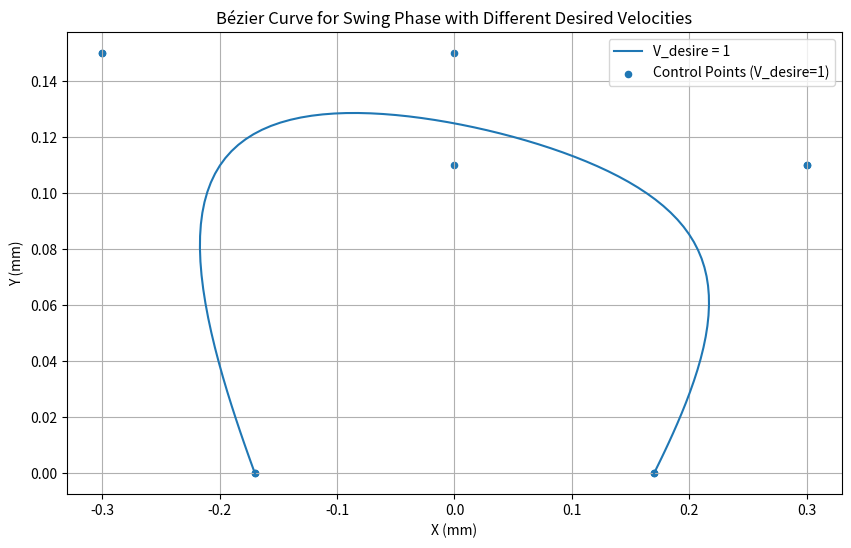

Reproduce this figure in Python.
import numpy as np
import matplotlib.pyplot as plt
from scipy.special import comb

def bezier_curve(t, control_points):
    """
    Calculate the Bézier curve at time t using the control points.
    Parameters:
        t (float): The parameter along the curve (0 <= t <= 1).
        control_points (list of tuples): List of control points [(x0, y0), (x1, y1), ...].
    Returns:
        (float, float): The (x, y) coordinates on the Bézier curve at time t.
    """
    n = len(control_points) - 1
    x, y = 0, 0
    for i, (px, py) in enumerate(control_points):
        # Binomial coefficient * control point * (1 - t)^(n - i) * t^i
        bernstein = comb(n, i) * (1 - t)**(n - i) * t**i
        x += bernstein * px
        y += bernstein * py

    return x, y

def generate_bezier_points(control_points, num_points=100):
    """
    Generate points on the Bézier curve using the control points.
    Parameters:
        control_points (list of tuples): List of control points [(x0, y0), (x1, y1), ...].
        num_points (int): Number of points to generate along the curve.
    Returns:
        (np.ndarray, np.ndarray): Arrays of x and y coordinates along the curve.
    """
    t_values = np.linspace(0, 1, num_points)
    x_vals, y_vals = [], []
    for t in t_values:
        x, y = bezier_curve(t, control_points)
        x_vals.append(x)
        y_vals.append(y)
    return np.array(x_vals), np.array(y_vals)

    
# Define the 12 (actually 10) control points based on data table from https://www.mdpi.com/2076-3417/9/7/1508
# 
# (remove P6 and P4) and multiply all points by a velocity command in order to make the trajectory wider. 
# the robot will (hopefully) smooothly transition between standing and trotting
def get_control_points(V_desire, T_sw):

    abs_V_desire = np.abs(V_desire)  # the step high should be the same for either direction

    x_coords = [V_desire/1000 * -170, 
                V_desire/1000 * -(170 + abs_V_desire / ((12 + 1) * T_sw)), 
                V_desire/1000 * -300,
                V_desire/1000 * -300, 
                0, 
                0, 
                V_desire/1000 * 300, 
                V_desire/1000 * 300, 
                V_desire/1000 * (170 + abs_V_desire / ((12 + 1) * T_sw)), 
                V_desire/1000 * 170]
    
    # Y coordinates


    y_coords = [(-270+270)*(abs_V_desire/1000), 
                (-270+270)*(abs_V_desire/1000), 
                (-160+270)*(abs_V_desire/1000), 
                (-160+270)*(abs_V_desire/1000), 
                (-160+270)*(abs_V_desire/1000), 
                (-120+270)*(abs_V_desire/1000), 
                (-120+270)*(abs_V_desire/1000), 
                (-120+270)*(abs_V_desire/1000), 
                (-270+270)*(abs_V_desire/1000), 
                (-270+270)*(abs_V_desire/1000)] if V_desire!=0 else 10 * [0]  # to avoid dividing by zero in case of no movement!
    
    return list(zip(x_coords, y_coords))

# Plot Bézier curve for different values of V_desire
def plot_bezier_curve(V_desires, T_sw=1.0):
    plt.figure(figsize=(10, 6))
    for V_desire in V_desires:
        control_points = get_control_points(-V_desire, T_sw)
        print(len(control_points))
        x_vals, y_vals = generate_bezier_points(control_points)
        plt.plot(x_vals, y_vals, label=f'V_desire = {V_desire}')
        
        # Plot control points for each V_desire
        plt.scatter(*zip(*control_points), label=f'Control Points (V_desire={V_desire})', s=20)
    
    plt.xlabel("X (mm)")
    plt.ylabel("Y (mm)")
    plt.title("Bézier Curve for Swing Phase with Different Desired Velocities")
    plt.legend()
    plt.grid(True)
    plt.show()


if __name__ == "__main__":
    # Example usage: Plot for different desired velocities
    V_desires = [1]  # mm/s
    plot_bezier_curve(V_desires)
